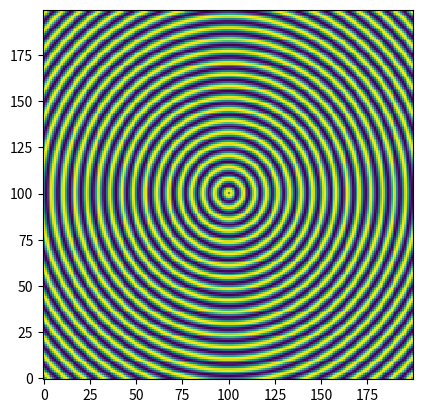

Python code for this plot:
import numpy as np
import matplotlib.pyplot as plt
import matplotlib.animation as animation

def dists(xs, ys, point):
    return np.sqrt(((ys - point[1]) ** 2) + ((xs - point[0]) ** 2))

class Grid:
    def __init__(self, cols, rows):
        self.xx, self.yy = np.meshgrid(range(cols), range(rows))
        disturbances = []
        self.t = 1

    def currPreses(self):
        return np.sum(d.wavFunc(self.t, dists(self.xx, self.yy, d.pos)) for d in disturbances)

class Disturbance:
    def __init__(self, x, y, wavFunc):
        self.pos = (x, y)
        self.wavFunc = wavFunc

disturbances = []

g = Grid(200, 200)

disturbances.append(Disturbance(100, 100, (lambda t, x: np.sin(t - x))))

fig = plt.figure()
im = plt.imshow(g.currPreses(), origin='lower', interpolation='none')

def updateFig(*args):
    g.t += 1 ## g.t += 1.05
    
    im.set_array(g.currPreses())
    return im,

ani = animation.FuncAnimation(fig, updateFig, interval=50, blit=True)

plt.show()
